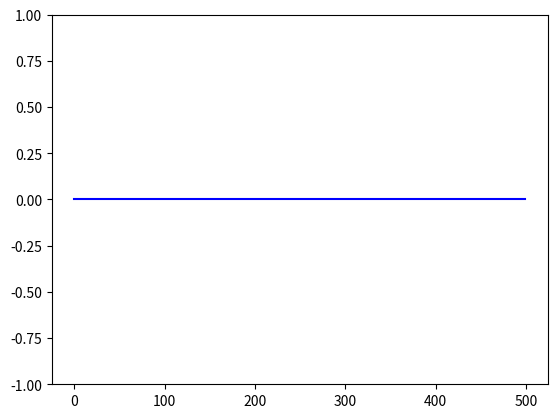

Recreate this plot in Python. (Note: this script raises an exception after producing the figure.)
import sys
import matplotlib.pyplot as plt
import numpy as np
import time

plt.ion() # Stop matplotlib windows from blocking
plt.ylabel('Amplitude')

window_size = 500
indices = np.arange(500)
samples = np.zeros(window_size)

fig = plt.figure()
ax = fig.add_subplot(111)
ax.set_ylim(-1.0, 1.0)
line1, = ax.plot(indices, samples, 'b-')

while True:
    current_sample_float = float(sys.stdin.readline().rstrip())
    samples[:-1] = samples[1:]
    samples[-1] = current_sample_float

    line1.set_ydata(samples)
    fig.canvas.draw()
    fig.canvas.flush_events()
